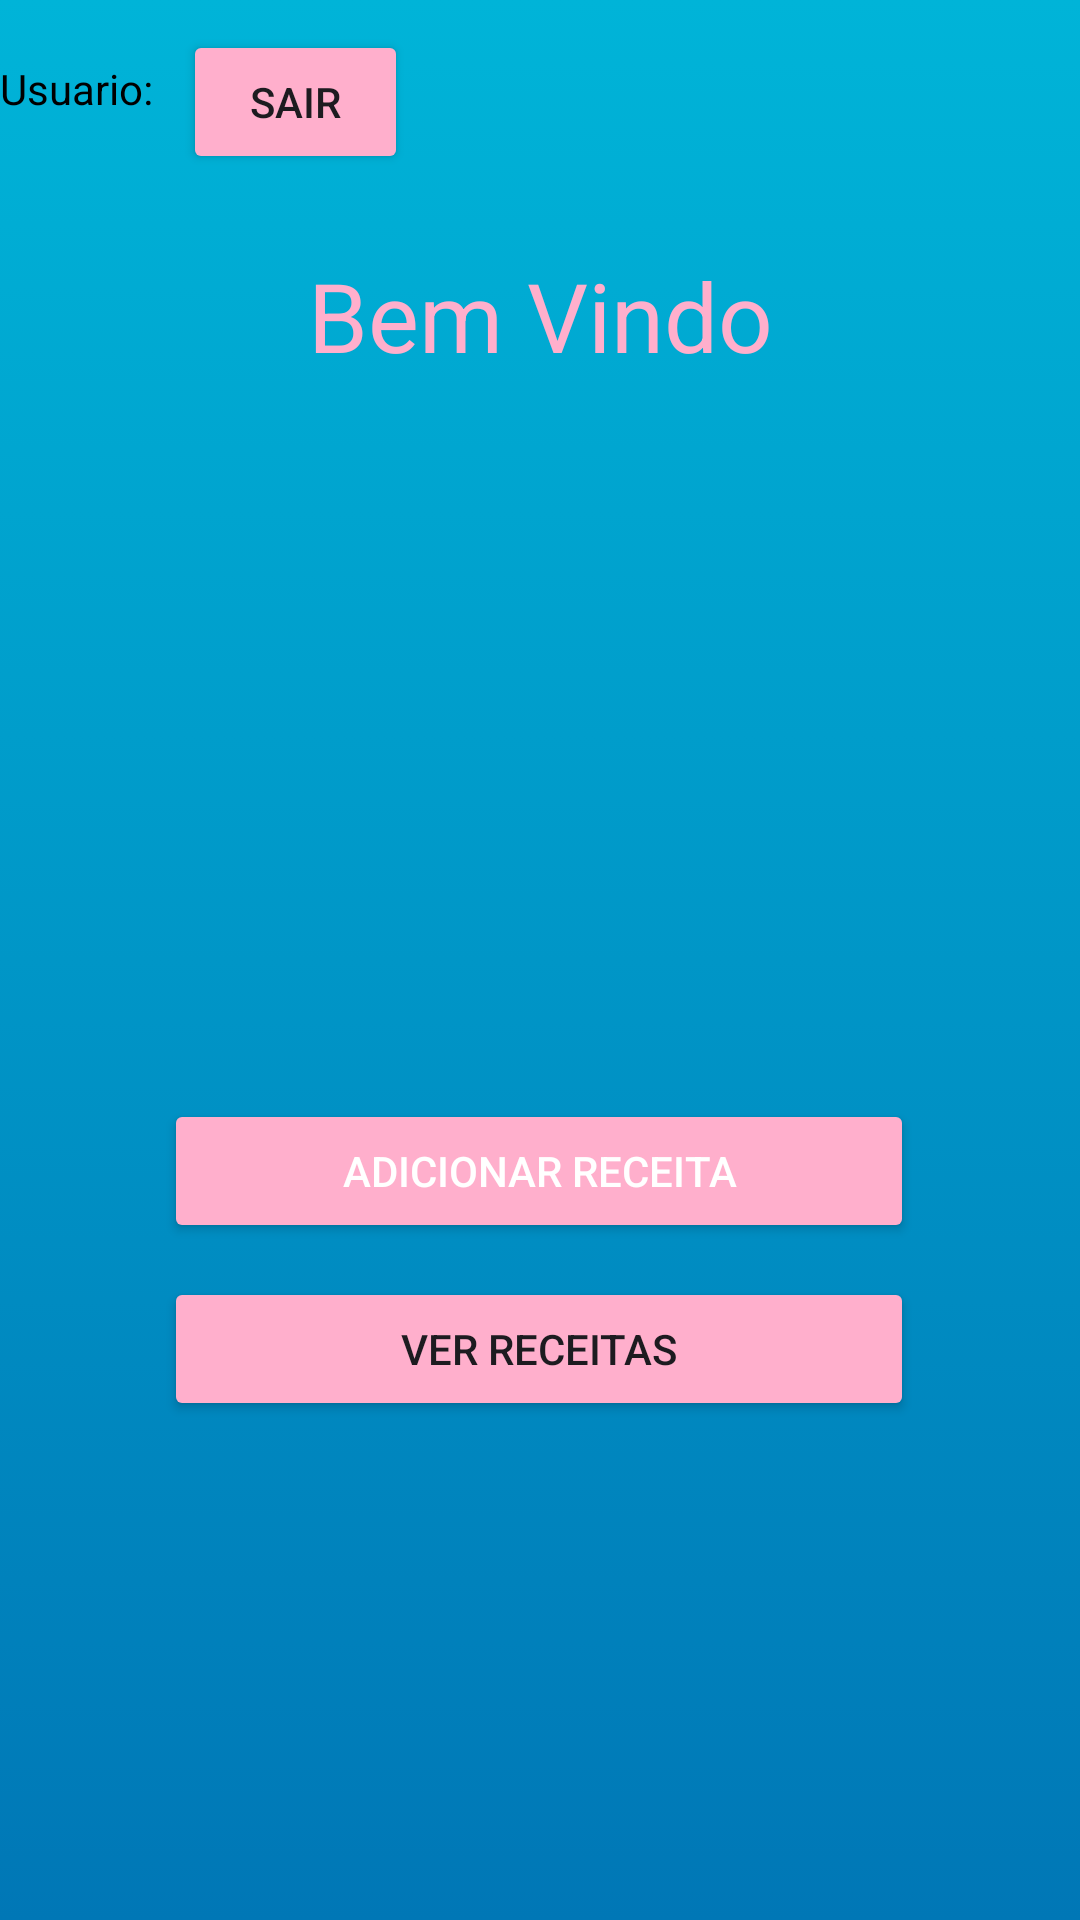

Android layout source for this screen:
<!-- AndroidManifest.xml: application theme Theme.ReceitaAplicativo -->
<!-- res/layout/activity_tela_principal.xml -->
<?xml version="1.0" encoding="utf-8"?>
<androidx.constraintlayout.widget.ConstraintLayout xmlns:android="http://schemas.android.com/apk/res/android"
    xmlns:app="http://schemas.android.com/apk/res-auto"
    xmlns:tools="http://schemas.android.com/tools"
    android:id="@+id/linearLayout"
    android:layout_width="match_parent"
    android:layout_height="match_parent"
    android:gravity="center"
    android:background="@drawable/gradient"
    tools:context=".TelaPrincipalActivity">


    <Button
        android:id="@+id/btnAdicionarReceita"
        android:layout_width="wrap_content"
        android:layout_height="wrap_content"
        android:width="250dp"
        android:backgroundTint="#ffafcc"
        android:text="Adicionar Receita"
        android:textColor="#FFFFFF"
        app:layout_constraintBottom_toBottomOf="parent"
        app:layout_constraintEnd_toEndOf="parent"
        app:layout_constraintHorizontal_bias="0.496"
        app:layout_constraintStart_toStartOf="parent"
        app:layout_constraintTop_toTopOf="parent"
        app:layout_constraintVertical_bias="0.619" />

    <Button
        android:id="@+id/btnVerReceitas"
        android:layout_width="wrap_content"
        android:layout_height="wrap_content"
        android:width="250dp"
        android:backgroundTint="#ffafcc"
        android:text="Ver Receitas"
        app:layout_constraintBottom_toBottomOf="parent"
        app:layout_constraintEnd_toEndOf="parent"
        app:layout_constraintHorizontal_bias="0.496"
        app:layout_constraintStart_toStartOf="parent"
        app:layout_constraintTop_toTopOf="parent"
        app:layout_constraintVertical_bias="0.719" />

    <Button
        android:id="@+id/btnLogout"
        android:layout_width="75dp"
        android:layout_height="48dp"
        android:layout_margin="10dp"
        android:width="250dp"
        android:backgroundTint="#ffafcc"
        android:padding="5dp"
        android:text="Sair"
        android:textAlignment="center"
        app:layout_constraintBottom_toBottomOf="parent"
        app:layout_constraintEnd_toEndOf="parent"
        app:layout_constraintHorizontal_bias="0.0"
        app:layout_constraintStart_toEndOf="@+id/textView6"
        app:layout_constraintTop_toTopOf="parent"
        app:layout_constraintVertical_bias="0.0" />

    <TextView
        android:id="@+id/textView2"
        android:layout_width="355dp"
        android:layout_height="46dp"
        android:text="Bem Vindo"
        android:textAlignment="center"
        android:textColor="#ffafcc"
        android:textSize="32sp"
        app:layout_constraintBottom_toBottomOf="parent"
        app:layout_constraintEnd_toEndOf="parent"
        app:layout_constraintStart_toStartOf="parent"
        app:layout_constraintTop_toTopOf="parent"
        app:layout_constraintVertical_bias="0.141" />

    <TextView
        android:id="@+id/textView6"
        android:layout_width="wrap_content"
        android:layout_height="50dp"
        android:paddingTop="20dp"
        android:text="Usuario:"
        android:textAlignment="center"
        android:textColor="#000000"
        app:layout_constraintBottom_toBottomOf="parent"
        app:layout_constraintEnd_toEndOf="parent"
        app:layout_constraintHorizontal_bias="0.0"
        app:layout_constraintStart_toStartOf="parent"
        app:layout_constraintTop_toTopOf="parent"
        app:layout_constraintVertical_bias="0.0" />

    <ImageView
        android:id="@+id/imageView6"
        android:layout_width="200dp"
        android:layout_height="180dp"
        app:layout_constraintBottom_toBottomOf="parent"
        app:layout_constraintEnd_toEndOf="parent"
        app:layout_constraintHorizontal_bias="0.497"
        app:layout_constraintStart_toStartOf="parent"
        app:layout_constraintTop_toTopOf="parent"
        app:layout_constraintVertical_bias="0.321"
        app:srcCompat="@drawable/chef"
        app:tint="#ffafcc" />


</androidx.constraintlayout.widget.ConstraintLayout>
<!-- resources referenced by this layout -->
<resources>
  <!-- drawable gradient (drawable) -->
  <?xml version="1.0" encoding="utf-8"?>
  <selector xmlns:android="http://schemas.android.com/apk/res/android">
      <item>
          <shape
              android:shape = "rectangle"
              xmlns:android = "http://schemas.android.com/apk/res/android" >
  
              <gradient
                  android:startColor = "#00b4d8"
                  android:centerColor="#0096c7"
                  android:endColor = "#0077b6"
                  android:angle = "10"
                  android:type = "linear" />
          </shape>
      </item>
  </selector>
  <style name="Theme.ReceitaAplicativo" parent="Base.Theme.ReceitaAplicativo" />
  <style name="Base.Theme.ReceitaAplicativo" parent="Theme.Material3.DayNight.NoActionBar">
          
          
      </style>
</resources>
